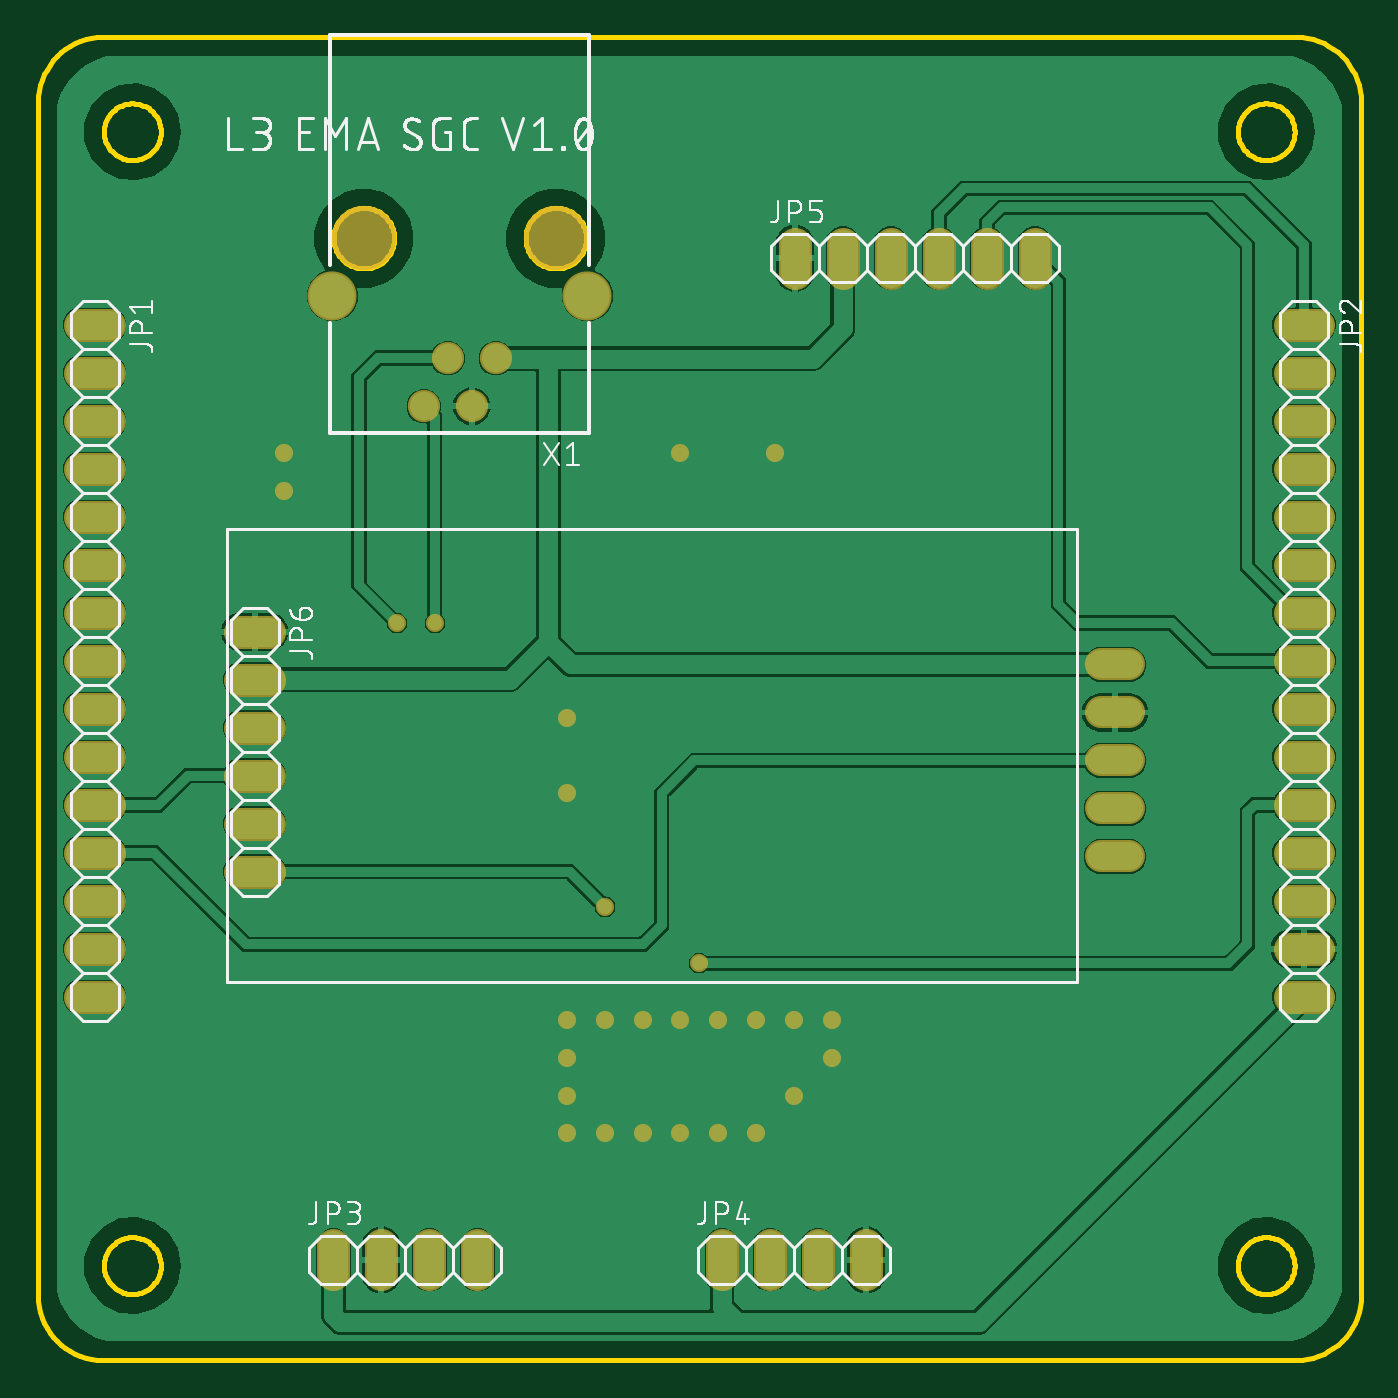
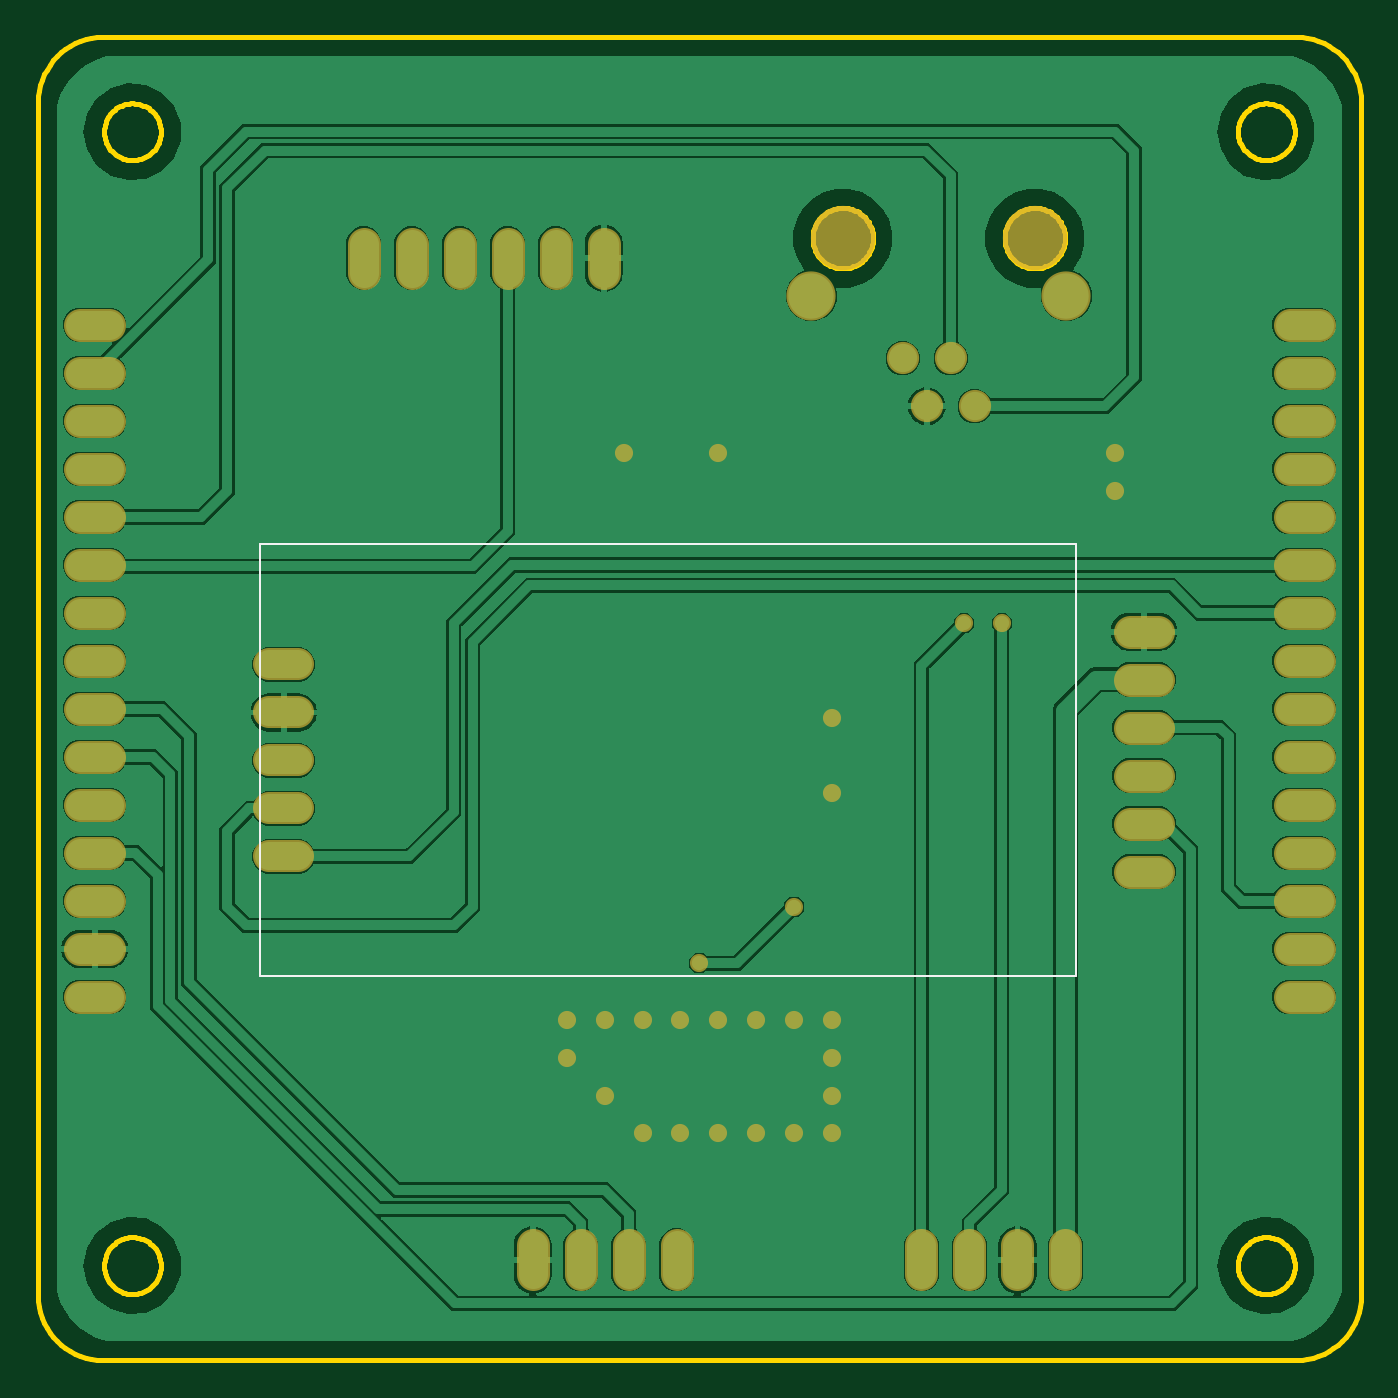
Circuit board: 7 layer files. Board 70.0 x 70.0 mm.
- bottom_copper: copper_bottom.gbr (71118 bytes)
- top_copper: copper_top.gbr (62294 bytes)
- outline: profile.gbr (11573 bytes)
- bottom_silk: silkscreen_bottom.gbr (285 bytes)
- top_silk: silkscreen_top.gbr (52674 bytes)
- bottom_mask: soldermask_bottom.gbr (3024 bytes)
- top_mask: soldermask_top.gbr (3021 bytes)

=== bottom_copper: copper_bottom.gbr (71118 bytes, source omitted) ===
=== top_copper: copper_top.gbr (62294 bytes, source omitted) ===
=== outline: profile.gbr (11573 bytes, source omitted) ===
=== bottom_silk: silkscreen_bottom.gbr ===
G04 EAGLE Gerber RS-274X export*
G75*
%MOMM*%
%FSLAX34Y34*%
%LPD*%
%INSilkscreen Bottom*%
%IPPOS*%
%AMOC8*
5,1,8,0,0,1.08239X$1,22.5*%
G01*
%ADD10C,0.127000*%


D10*
X582700Y431600D02*
X582700Y203000D01*
X582700Y431600D02*
X150900Y431600D01*
X150900Y203000D01*
X582700Y203000D01*
M02*

=== top_silk: silkscreen_top.gbr (52674 bytes, source omitted) ===
=== bottom_mask: soldermask_bottom.gbr ===
G04 EAGLE Gerber RS-274X export*
G75*
%MOMM*%
%FSLAX34Y34*%
%LPD*%
%INSoldermask Bottom*%
%IPPOS*%
%AMOC8*
5,1,8,0,0,1.08239X$1,22.5*%
G01*
%ADD10C,1.727200*%
%ADD11C,2.603200*%
%ADD12C,1.703200*%
%ADD13C,3.403200*%
%ADD14C,1.711200*%
%ADD15C,0.959600*%


D10*
X22380Y547800D02*
X37620Y547800D01*
X37620Y522400D02*
X22380Y522400D01*
X22380Y497000D02*
X37620Y497000D01*
X37620Y471600D02*
X22380Y471600D01*
X22380Y446200D02*
X37620Y446200D01*
X37620Y420800D02*
X22380Y420800D01*
X22380Y395400D02*
X37620Y395400D01*
X37620Y370000D02*
X22380Y370000D01*
X22380Y344600D02*
X37620Y344600D01*
X37620Y319200D02*
X22380Y319200D01*
X22380Y293800D02*
X37620Y293800D01*
X37620Y268400D02*
X22380Y268400D01*
X22380Y243000D02*
X37620Y243000D01*
X37620Y217600D02*
X22380Y217600D01*
X22380Y192200D02*
X37620Y192200D01*
X662380Y547800D02*
X677620Y547800D01*
X677620Y522400D02*
X662380Y522400D01*
X662380Y497000D02*
X677620Y497000D01*
X677620Y471600D02*
X662380Y471600D01*
X662380Y446200D02*
X677620Y446200D01*
X677620Y420800D02*
X662380Y420800D01*
X662380Y395400D02*
X677620Y395400D01*
X677620Y370000D02*
X662380Y370000D01*
X662380Y344600D02*
X677620Y344600D01*
X677620Y319200D02*
X662380Y319200D01*
X662380Y293800D02*
X677620Y293800D01*
X677620Y268400D02*
X662380Y268400D01*
X662380Y243000D02*
X677620Y243000D01*
X677620Y217600D02*
X662380Y217600D01*
X662380Y192200D02*
X677620Y192200D01*
X156300Y60720D02*
X156300Y45480D01*
X181700Y45480D02*
X181700Y60720D01*
X207100Y60720D02*
X207100Y45480D01*
X232500Y45480D02*
X232500Y60720D01*
X362000Y60720D02*
X362000Y45480D01*
X387400Y45480D02*
X387400Y60720D01*
X412800Y60720D02*
X412800Y45480D01*
X438200Y45480D02*
X438200Y60720D01*
X400600Y575480D02*
X400600Y590720D01*
X426000Y590720D02*
X426000Y575480D01*
X451400Y575480D02*
X451400Y590720D01*
X476800Y590720D02*
X476800Y575480D01*
X502200Y575480D02*
X502200Y590720D01*
X527600Y590720D02*
X527600Y575480D01*
D11*
X290800Y563200D03*
X155800Y563200D03*
D12*
X242350Y530200D03*
X229650Y504800D03*
X216950Y530200D03*
X204250Y504800D03*
D13*
X274100Y593700D03*
X172500Y593700D03*
D10*
X122320Y385400D02*
X107080Y385400D01*
X107080Y360000D02*
X122320Y360000D01*
X122320Y334600D02*
X107080Y334600D01*
X107080Y309200D02*
X122320Y309200D01*
X122320Y283800D02*
X107080Y283800D01*
X107080Y258400D02*
X122320Y258400D01*
D14*
X562460Y368100D02*
X577540Y368100D01*
X577540Y342700D02*
X562460Y342700D01*
X562460Y266500D02*
X577540Y266500D01*
X577540Y317300D02*
X562460Y317300D01*
X562460Y291900D02*
X577540Y291900D01*
D15*
X280000Y340000D03*
X280000Y300000D03*
X130000Y480000D03*
X130000Y460000D03*
X340000Y480000D03*
X390000Y480000D03*
X280000Y180000D03*
X300000Y180000D03*
X320000Y180000D03*
X340000Y180000D03*
X360000Y180000D03*
X280000Y160000D03*
X280000Y140000D03*
X280000Y120000D03*
X380000Y180000D03*
X300000Y120000D03*
X400000Y180000D03*
X420000Y180000D03*
X420000Y160000D03*
X400000Y140000D03*
X380000Y120000D03*
X360000Y120000D03*
X340000Y120000D03*
X320000Y120000D03*
X190000Y390000D03*
X210000Y390000D03*
X300000Y240000D03*
X350000Y210000D03*
M02*

=== top_mask: soldermask_top.gbr ===
G04 EAGLE Gerber RS-274X export*
G75*
%MOMM*%
%FSLAX34Y34*%
%LPD*%
%INSoldermask Top*%
%IPPOS*%
%AMOC8*
5,1,8,0,0,1.08239X$1,22.5*%
G01*
%ADD10C,1.727200*%
%ADD11C,2.603200*%
%ADD12C,1.703200*%
%ADD13C,3.403200*%
%ADD14C,1.711200*%
%ADD15C,0.959600*%


D10*
X22380Y547800D02*
X37620Y547800D01*
X37620Y522400D02*
X22380Y522400D01*
X22380Y497000D02*
X37620Y497000D01*
X37620Y471600D02*
X22380Y471600D01*
X22380Y446200D02*
X37620Y446200D01*
X37620Y420800D02*
X22380Y420800D01*
X22380Y395400D02*
X37620Y395400D01*
X37620Y370000D02*
X22380Y370000D01*
X22380Y344600D02*
X37620Y344600D01*
X37620Y319200D02*
X22380Y319200D01*
X22380Y293800D02*
X37620Y293800D01*
X37620Y268400D02*
X22380Y268400D01*
X22380Y243000D02*
X37620Y243000D01*
X37620Y217600D02*
X22380Y217600D01*
X22380Y192200D02*
X37620Y192200D01*
X662380Y547800D02*
X677620Y547800D01*
X677620Y522400D02*
X662380Y522400D01*
X662380Y497000D02*
X677620Y497000D01*
X677620Y471600D02*
X662380Y471600D01*
X662380Y446200D02*
X677620Y446200D01*
X677620Y420800D02*
X662380Y420800D01*
X662380Y395400D02*
X677620Y395400D01*
X677620Y370000D02*
X662380Y370000D01*
X662380Y344600D02*
X677620Y344600D01*
X677620Y319200D02*
X662380Y319200D01*
X662380Y293800D02*
X677620Y293800D01*
X677620Y268400D02*
X662380Y268400D01*
X662380Y243000D02*
X677620Y243000D01*
X677620Y217600D02*
X662380Y217600D01*
X662380Y192200D02*
X677620Y192200D01*
X156300Y60720D02*
X156300Y45480D01*
X181700Y45480D02*
X181700Y60720D01*
X207100Y60720D02*
X207100Y45480D01*
X232500Y45480D02*
X232500Y60720D01*
X362000Y60720D02*
X362000Y45480D01*
X387400Y45480D02*
X387400Y60720D01*
X412800Y60720D02*
X412800Y45480D01*
X438200Y45480D02*
X438200Y60720D01*
X400600Y575480D02*
X400600Y590720D01*
X426000Y590720D02*
X426000Y575480D01*
X451400Y575480D02*
X451400Y590720D01*
X476800Y590720D02*
X476800Y575480D01*
X502200Y575480D02*
X502200Y590720D01*
X527600Y590720D02*
X527600Y575480D01*
D11*
X290800Y563200D03*
X155800Y563200D03*
D12*
X242350Y530200D03*
X229650Y504800D03*
X216950Y530200D03*
X204250Y504800D03*
D13*
X274100Y593700D03*
X172500Y593700D03*
D10*
X122320Y385400D02*
X107080Y385400D01*
X107080Y360000D02*
X122320Y360000D01*
X122320Y334600D02*
X107080Y334600D01*
X107080Y309200D02*
X122320Y309200D01*
X122320Y283800D02*
X107080Y283800D01*
X107080Y258400D02*
X122320Y258400D01*
D14*
X562460Y368100D02*
X577540Y368100D01*
X577540Y342700D02*
X562460Y342700D01*
X562460Y266500D02*
X577540Y266500D01*
X577540Y317300D02*
X562460Y317300D01*
X562460Y291900D02*
X577540Y291900D01*
D15*
X280000Y340000D03*
X280000Y300000D03*
X130000Y480000D03*
X130000Y460000D03*
X340000Y480000D03*
X390000Y480000D03*
X280000Y180000D03*
X300000Y180000D03*
X320000Y180000D03*
X340000Y180000D03*
X360000Y180000D03*
X280000Y160000D03*
X280000Y140000D03*
X280000Y120000D03*
X380000Y180000D03*
X300000Y120000D03*
X400000Y180000D03*
X420000Y180000D03*
X420000Y160000D03*
X400000Y140000D03*
X380000Y120000D03*
X360000Y120000D03*
X340000Y120000D03*
X320000Y120000D03*
X190000Y390000D03*
X210000Y390000D03*
X300000Y240000D03*
X350000Y210000D03*
M02*

